Photos from the image-classification dataset "fruits-360" in the GitHub repository sjeanat3/Apple_Identification. Its 6 classes are: apple braeburn, apple crimson snow, apple golden, apple granny smith, apple pink lady, apple red delicious.

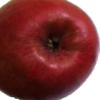
Label: apple crimson snow

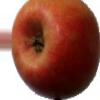
Label: apple pink lady

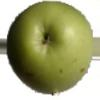
Label: apple granny smith

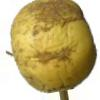
Label: apple golden

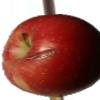
Label: apple braeburn

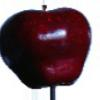
Label: apple red delicious
